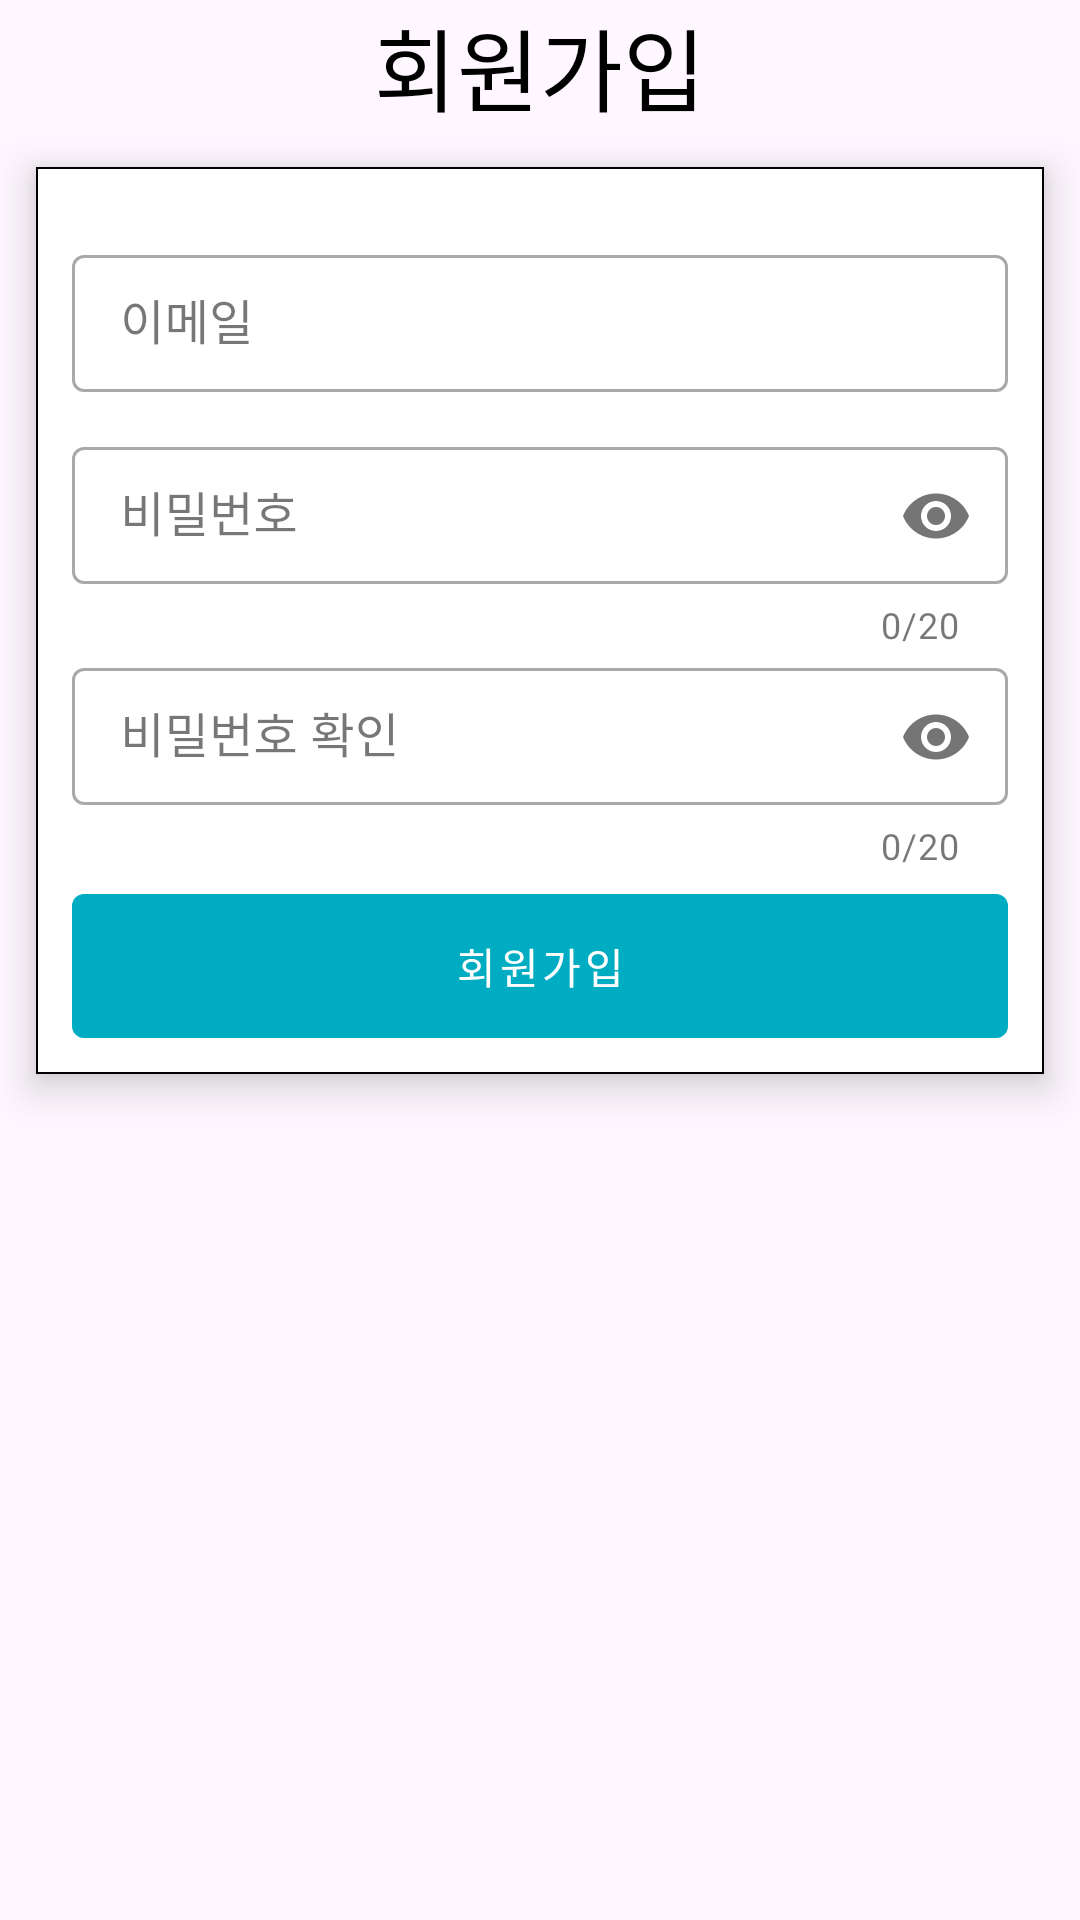

This screen was rendered from an Android layout file. Write that file and the resources it references.
<!-- AndroidManifest.xml: application theme Theme.CapstoneDesign -->
<!-- res/layout/activity_sign_up.xml -->
<LinearLayout xmlns:android="http://schemas.android.com/apk/res/android"
    xmlns:app="http://schemas.android.com/apk/res-auto"
    xmlns:tools="http://schemas.android.com/tools"
    android:layout_width="match_parent"
    android:layout_height="match_parent"
    android:orientation="vertical"
    tools:context=".ui.activity.SignUpActivity">

    <androidx.constraintlayout.widget.ConstraintLayout
        android:id="@+id/constraintLayout"
        android:layout_width="match_parent"
        android:layout_height="wrap_content">

        <android.widget.ImageButton
            android:id="@+id/ib_go_back"
            android:layout_width="wrap_content"
            android:layout_height="wrap_content"
            android:layout_gravity="center"
            android:layout_margin="10dp"
            android:background="@color/white"
            android:src="@drawable/baseline_arrow_back_ios_24"
            app:layout_constraintBottom_toBottomOf="parent"
            app:layout_constraintStart_toStartOf="parent"
            app:layout_constraintTop_toTopOf="parent" />

        <TextView
            android:id="@+id/textView"
            android:layout_width="match_parent"
            android:layout_height="wrap_content"
            android:layout_gravity="center"
            android:layout_weight="0.8"
            android:text="회원가입"
            android:textAlignment="center"
            android:textColor="@color/black"
            android:textSize="30sp"
            app:layout_constraintBottom_toBottomOf="parent"
            app:layout_constraintTop_toTopOf="parent" />
    </androidx.constraintlayout.widget.ConstraintLayout>

    <com.google.android.material.card.MaterialCardView
        android:layout_width="match_parent"
        android:layout_height="wrap_content"
        android:layout_margin="12dp"
        app:cardBackgroundColor="@color/white"
        app:cardCornerRadius="0dp"
        app:cardElevation="8dp"
        app:strokeColor="@color/black"
        app:strokeWidth="0.5dp">

        <LinearLayout
            android:layout_width="match_parent"
            android:layout_height="wrap_content"
            android:layout_margin="12dp"
            android:orientation="vertical">

            <com.google.android.material.textfield.TextInputLayout
                android:id="@+id/email_til"
                style="@style/Widget.MaterialComponents.TextInputLayout.OutlinedBox"
                android:layout_width="match_parent"
                android:layout_height="wrap_content"
                android:layout_marginTop="12dp">

                <com.google.android.material.textfield.TextInputEditText
                    android:id="@+id/et_email"
                    android:layout_width="match_parent"
                    android:layout_height="wrap_content"
                    android:hint="이메일"
                    android:inputType="textEmailAddress"
                    android:paddingHorizontal="8dp"
                    android:paddingVertical="12dp" />
            </com.google.android.material.textfield.TextInputLayout>

            <com.google.android.material.textfield.TextInputLayout
                android:id="@+id/password_til"
                style="@style/Widget.MaterialComponents.TextInputLayout.OutlinedBox"
                android:layout_width="match_parent"
                android:layout_height="wrap_content"
                android:layout_marginTop="12dp"
                app:counterEnabled="true"
                app:counterMaxLength="20"
                app:passwordToggleEnabled="true">

                <com.google.android.material.textfield.TextInputEditText
                    android:id="@+id/et_password"
                    android:layout_width="match_parent"
                    android:layout_height="wrap_content"
                    android:hint="비밀번호"
                    android:inputType="textPassword"
                    android:maxLength="20"
                    android:paddingHorizontal="8dp"
                    android:paddingVertical="12dp" />
            </com.google.android.material.textfield.TextInputLayout>

            <com.google.android.material.textfield.TextInputLayout
                android:id="@+id/password_confirm_til"
                style="@style/Widget.MaterialComponents.TextInputLayout.OutlinedBox"
                android:layout_width="match_parent"
                android:layout_height="wrap_content"
                app:counterEnabled="true"
                app:counterMaxLength="20"
                app:passwordToggleEnabled="true">

                <com.google.android.material.textfield.TextInputEditText
                    android:id="@+id/et_password_confirm"
                    android:layout_width="match_parent"
                    android:layout_height="wrap_content"
                    android:hint="비밀번호 확인"
                    android:inputType="textPassword"
                    android:maxLength="20"
                    android:paddingHorizontal="8dp"
                    android:paddingVertical="12dp" />
            </com.google.android.material.textfield.TextInputLayout>

            <com.google.android.material.button.MaterialButton
                android:id="@+id/btn_sign_up"
                style="@style/Widget.MaterialComponents.Button"
                android:layout_width="match_parent"
                android:layout_height="wrap_content"
                android:layout_marginTop="8dp"
                android:insetTop="0dp"
                android:insetBottom="0dp"
                android:text="회원가입" />
        </LinearLayout>

    </com.google.android.material.card.MaterialCardView>


</LinearLayout>
<!-- resources referenced by this layout -->
<resources>
  <color name="black">#FF000000</color>
  <color name="white">#FFFFFFFF</color>
  <style name="Theme.CapstoneDesign" parent="Base.Theme.CapstoneDesign" />
  <style name="Base.Theme.CapstoneDesign" parent="Theme.Material3.DayNight.NoActionBar">
           <item name="colorPrimary">@color/systemColor</item>
      </style>
  <color name="systemColor">#00ACC1</color>
</resources>
